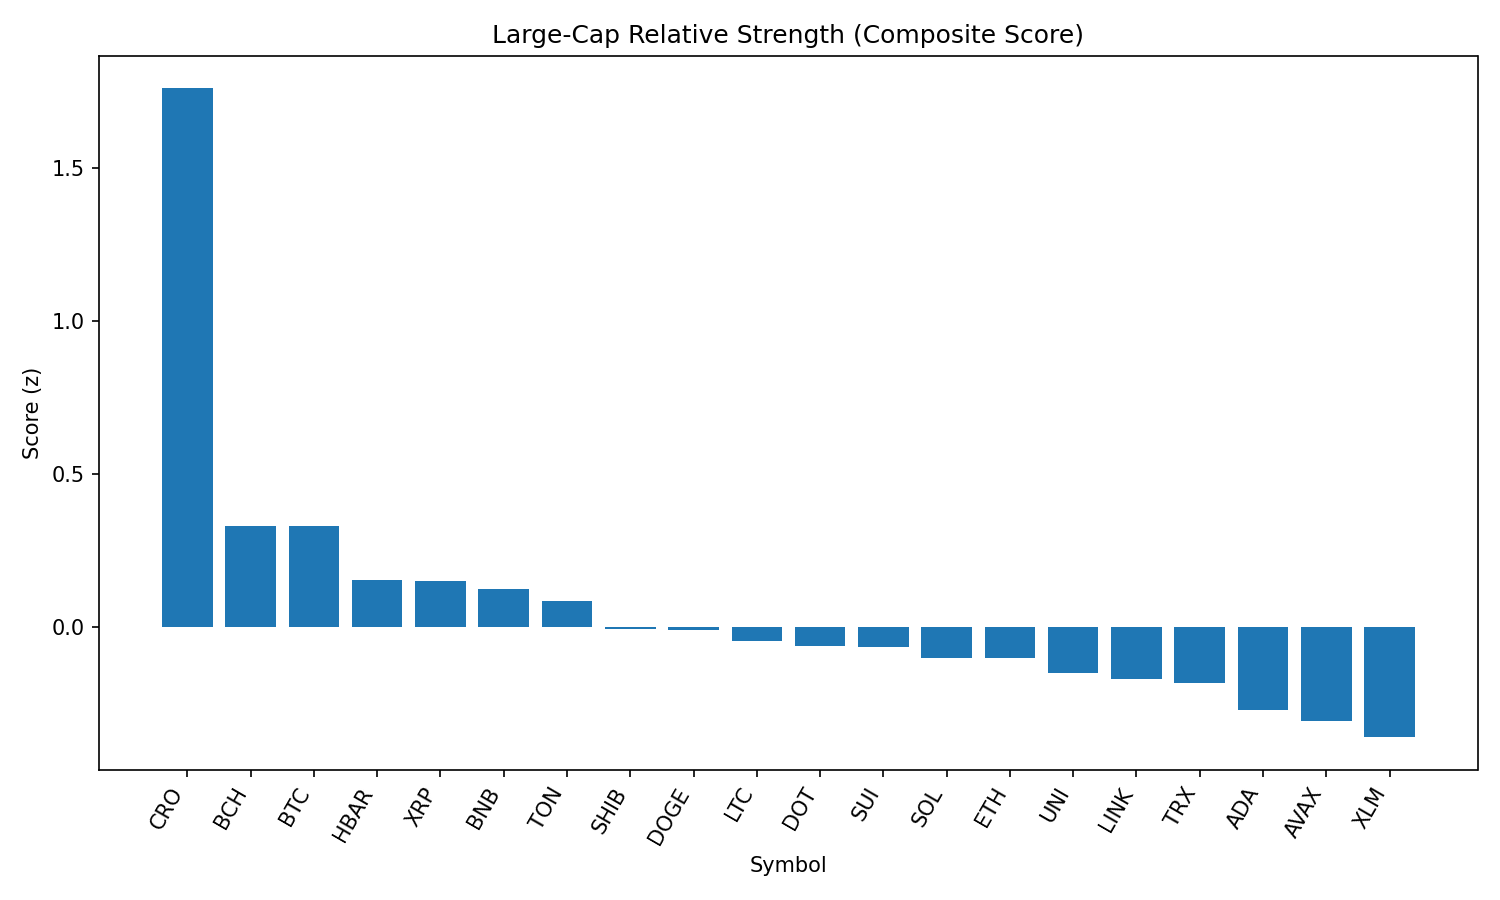

Values plotted in this chart, from the file beside it:
rank, name, symbol, price, pct_1h, pct_24h, pct_7d, pct_1h_vs_btc, pct_24h_vs_btc, pct_7d_vs_btc, market_cap_rank, market_cap, volume_usd, score
1, Cronos, CRO, 0.2554, -2.054, 23.19, 77.9, -1.914, 22.12, 79.12, 27, 8506200617, 1160152241, 1.762
2, Bitcoin Cash, BCH, 555.5, -0.3175, 3.02, -0.139, -0.177, 1.945, 1.088, 21, 11062134545, 292188487, 0.3302
3, Bitcoin, BTC, 112195, -0.1405, 1.075, -1.227, 0.0, 0.0, 0.0, 1, 2232100057854, 33873258212, 0.3297
4, Hedera, HBAR, 0.2415, -0.2034, -0.2425, 0.972, -0.06294, -1.318, 2.199, 23, 10227068777, 214941187, 0.1554
5, XRP, XRP, 3.01, -0.4094, 0.7979, 3.045, -0.2689, -0.2774, 4.272, 3, 179075207288, 6355270736, 0.1497
6, BNB, BNB, 862.4, -0.3784, 0.5737, 1.901, -0.2378, -0.5016, 3.127, 5, 120101108863, 1136775323, 0.1244
7, Toncoin, TON, 3.18, -0.4596, 1.389, -2.54, -0.3191, 0.3136, -1.313, 28, 8167977708, 156836056, 0.08419
8, Shiba Inu, SHIB, 1.252e-05, -0.5437, 0.4703, 0.4871, -0.4032, -0.605, 1.714, 30, 7369852427, 185529336, -0.005514
9, Dogecoin, DOGE, 0.2207, -0.6576, 1.216, 0.7023, -0.5171, 0.1404, 1.929, 9, 33250418541, 1907459788, -0.01049
10, Litecoin, LTC, 113.5, -0.4424, -0.4923, -1.725, -0.3019, -1.568, -0.4989, 26, 8646198025, 577371507, -0.04364
11, Polkadot, DOT, 3.88, -0.5466, -0.1899, 0.1718, -0.406, -1.265, 1.398, 35, 5899296750, 225456681, -0.06319
12, Sui, SUI, 3.48, -0.6755, 1.018, -1.454, -0.535, -0.05694, -0.2278, 19, 12222627271, 1126431066, -0.06436
13, Solana, SOL, 207.7, -1.659, 5.981, 11.98, -1.518, 4.905, 13.21, 6, 112076306201, 10914888064, -0.1013
14, Ethereum, ETH, 4576, -0.8631, 0.1958, 6.257, -0.7225, -0.8795, 7.483, 2, 551438726247, 32784499970, -0.1024
15, Uniswap, UNI, 9.99, -0.7573, 1.096, -4.706, -0.6168, 0.0206, -3.48, 34, 5991001130, 383513158, -0.1489
16, Chainlink, LINK, 24.29, -0.6472, 0.0938, -5.699, -0.5067, -0.9815, -4.472, 13, 16465987975, 1331926345, -0.1691
17, TRON, TRX, 0.3475, -0.5994, -1.125, -1.006, -0.4589, -2.201, 0.2202, 10, 32891857077, 855761762, -0.1824
18, Cardano, ADA, 0.8653, -0.8695, -0.1464, -0.9237, -0.729, -1.222, 0.3028, 11, 31563305381, 1438049552, -0.2704
19, Avalanche, AVAX, 24.75, -1.438, 2.77, 6.77, -1.298, 1.694, 7.997, 22, 10446300593, 670276254, -0.3053
20, Stellar, XLM, 0.3836, -0.6253, -2.641, -4.453, -0.4847, -3.716, -3.226, 20, 12020251839, 412240090, -0.3599
21, Hyperliquid, HYPE, 48.83, -2.825, 1.393, 16.36, -2.685, 0.3181, 17.59, 16, 13233366688, 547100790, -1.165
